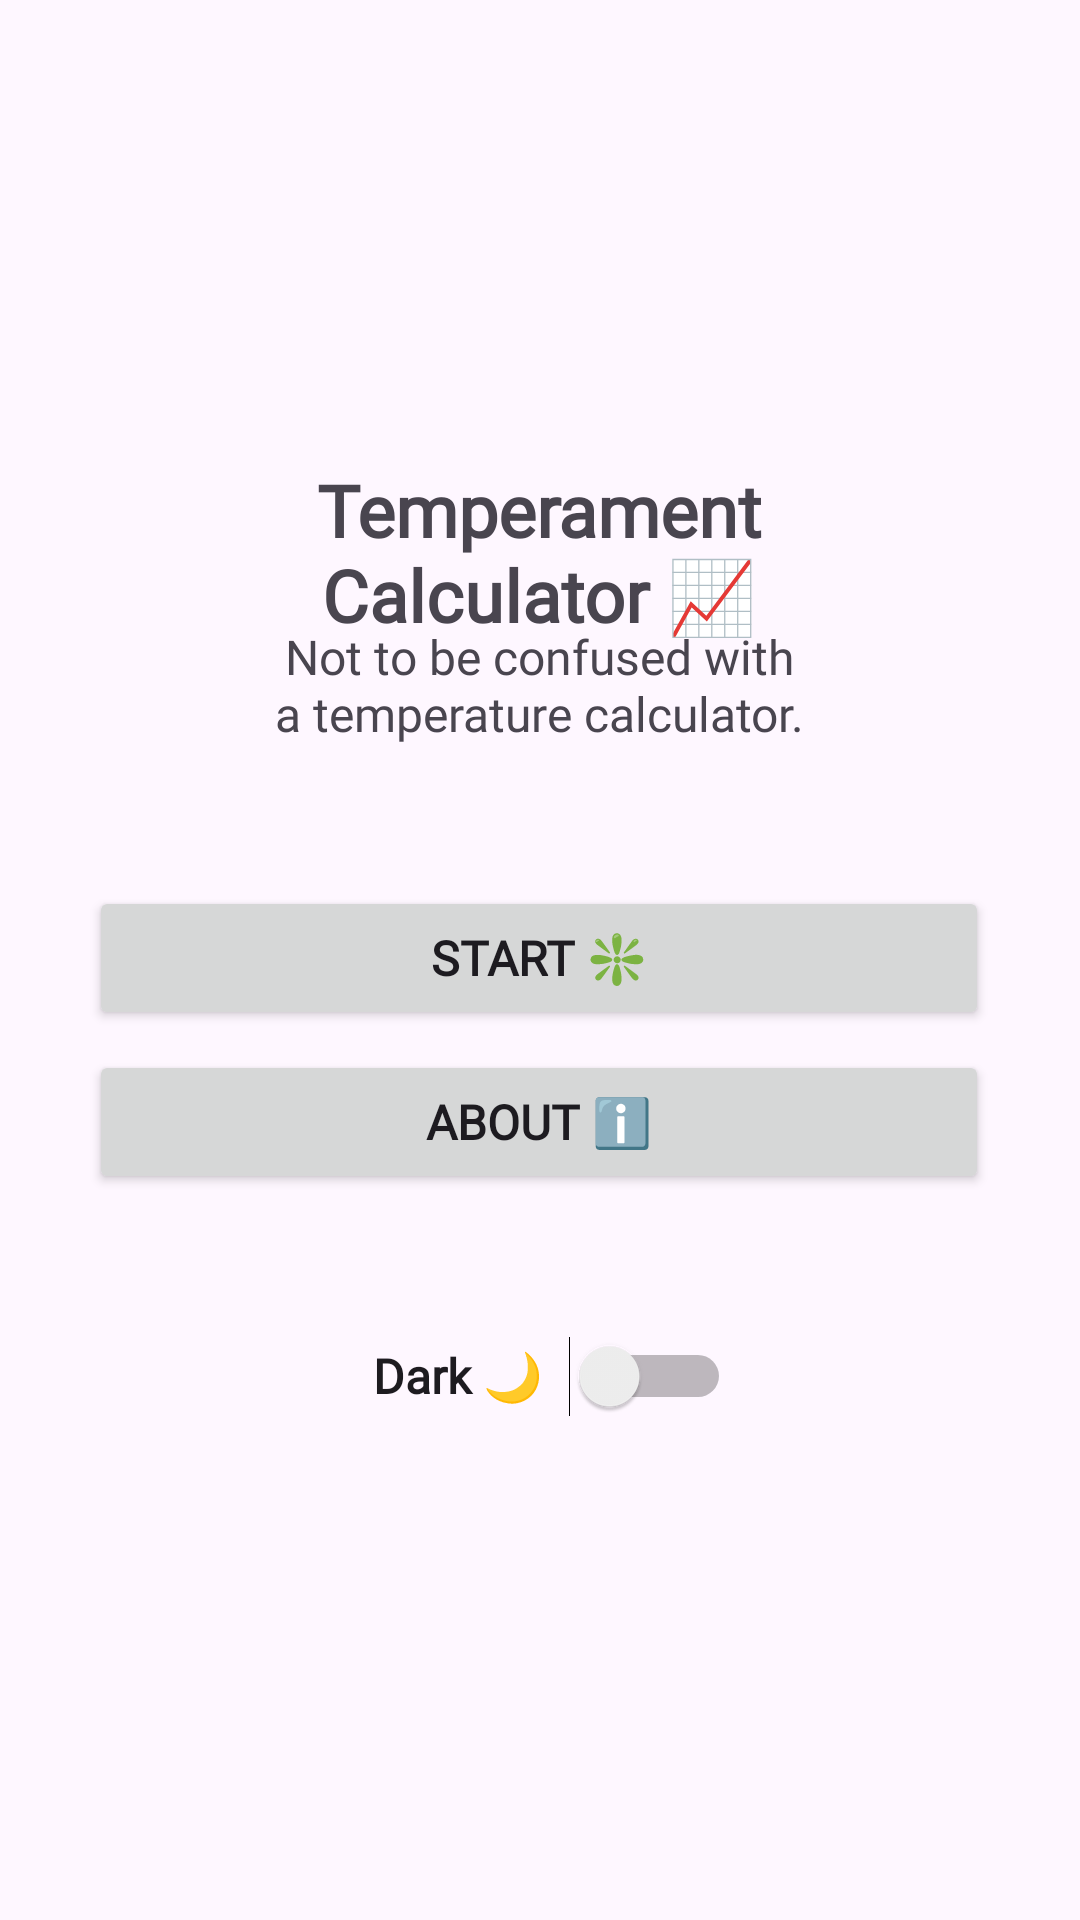

This screen was rendered from an Android layout file. Write that file and the resources it references.
<!-- AndroidManifest.xml: application theme Theme.TemperamentCalculator -->
<!-- res/layout/activity_main.xml -->
<?xml version="1.0" encoding="utf-8"?>
<androidx.constraintlayout.widget.ConstraintLayout xmlns:android="http://schemas.android.com/apk/res/android"
    xmlns:app="http://schemas.android.com/apk/res-auto"
    xmlns:tools="http://schemas.android.com/tools"
    android:id="@+id/main"
    android:layout_width="match_parent"
    android:layout_height="match_parent"
    tools:context=".MainActivity">

    <Button
        android:id="@+id/startButton"
        android:layout_width="300dp"
        android:layout_height="wrap_content"
        android:fontFamily="@font/jetbrains_mono"
        android:text="@string/start_button"
        android:textSize="16sp"
        android:textStyle="bold"
        app:layout_constraintBottom_toBottomOf="parent"
        app:layout_constraintEnd_toEndOf="parent"
        app:layout_constraintHorizontal_bias="0.496"
        app:layout_constraintStart_toStartOf="parent"
        app:layout_constraintTop_toTopOf="parent"
        app:layout_constraintVertical_bias="0.499" />

    <Button
        android:id="@+id/aboutButton"
        android:layout_width="300dp"
        android:layout_height="wrap_content"
        android:fontFamily="@font/jetbrains_mono"
        android:text="@string/about_button"
        android:textSize="16sp"
        android:textStyle="bold"
        app:layout_constraintBottom_toBottomOf="parent"
        app:layout_constraintEnd_toEndOf="parent"
        app:layout_constraintHorizontal_bias="0.496"
        app:layout_constraintStart_toStartOf="parent"
        app:layout_constraintTop_toTopOf="parent"
        app:layout_constraintVertical_bias="0.591" />

    <TextView
        android:id="@+id/tagLabel"
        android:layout_width="300dp"
        android:layout_height="wrap_content"
        android:fontFamily="@font/jetbrains_mono"
        android:text="@string/tag_line"
        android:textAlignment="center"
        android:textSize="16sp"
        app:layout_constraintBottom_toBottomOf="parent"
        app:layout_constraintEnd_toEndOf="parent"
        app:layout_constraintHorizontal_bias="0.494"
        app:layout_constraintStart_toStartOf="parent"
        app:layout_constraintTop_toTopOf="parent"
        app:layout_constraintVertical_bias="0.347" />

    <TextView
        android:id="@+id/appLabel"
        android:layout_width="300dp"
        android:layout_height="wrap_content"
        android:fontFamily="@font/jetbrains_mono"
        android:text="@string/app_name"
        android:textAlignment="center"
        android:textSize="24sp"
        android:textStyle="bold"
        app:layout_constraintBottom_toBottomOf="parent"
        app:layout_constraintEnd_toEndOf="parent"
        app:layout_constraintHorizontal_bias="0.497"
        app:layout_constraintStart_toStartOf="parent"
        app:layout_constraintTop_toTopOf="parent"
        app:layout_constraintVertical_bias="0.265" />

    <Switch
        android:id="@+id/themeSwitch"
        android:layout_width="128dp"
        android:layout_height="64dp"
        android:fontFamily="@font/jetbrains_mono"
        android:text="@string/dark_theme"
        android:textAlignment="center"
        android:textSize="16sp"
        android:textStyle="bold"
        app:layout_constraintBottom_toBottomOf="parent"
        app:layout_constraintEnd_toEndOf="parent"
        app:layout_constraintHorizontal_bias="0.498"
        app:layout_constraintStart_toStartOf="parent"
        app:layout_constraintTop_toTopOf="parent"
        app:layout_constraintVertical_bias="0.741" />

</androidx.constraintlayout.widget.ConstraintLayout>
<!-- resources referenced by this layout -->
<resources>
  <string name="about_button">About ℹ️</string>
  <string name="app_name">Temperament\nCalculator 📈</string>
  <string name="dark_theme">Dark 🌙</string>
  <string name="start_button">Start ❇️</string>
  <string name="tag_line">Not to be confused with\na temperature calculator.</string>
  <style name="Theme.TemperamentCalculator" parent="Base.Theme.TemperamentCalculator" />
  <style name="Base.Theme.TemperamentCalculator" parent="Theme.Material3.DayNight.NoActionBar">
          
          
      </style>
</resources>
